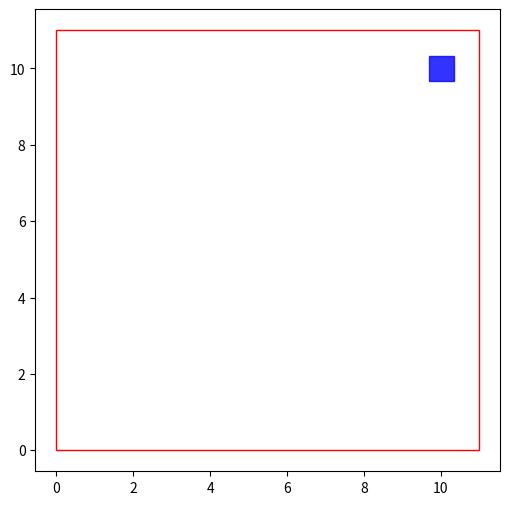

The matplotlib source for this figure:
import matplotlib.pyplot as plt
from matplotlib import colors
from matplotlib.patches import Rectangle


class VisualCore:
    def __init__(self, x, y):
        self.x = x
        self.y = y

    def show(self):
        fig, ax = plt.subplots()
        fig.set_size_inches(6, 6)
        ax.set_xlim(-2, self.x + 3)
        ax.set_ylim(-2, self.y + 3)

        plt.ion()
        plt.show()

        for a in range(100):
            self.__show_point__("", ax)

    def __show_point__(self, command, ax):
        ax.clear()

        rect = Rectangle((0, 0), self.y + 1, self.y + 1, fill=None, edgecolor='r')
        ax.plot(self.x, self.y, ' sb', markersize=18, alpha=0.8)
        ax.add_patch(rect)

        plt.draw()
        plt.gcf().canvas.flush_events()


if __name__ == '__main__':
    vc = VisualCore(10, 10)
    vc.show()

    plt.ioff()
    plt.show()
